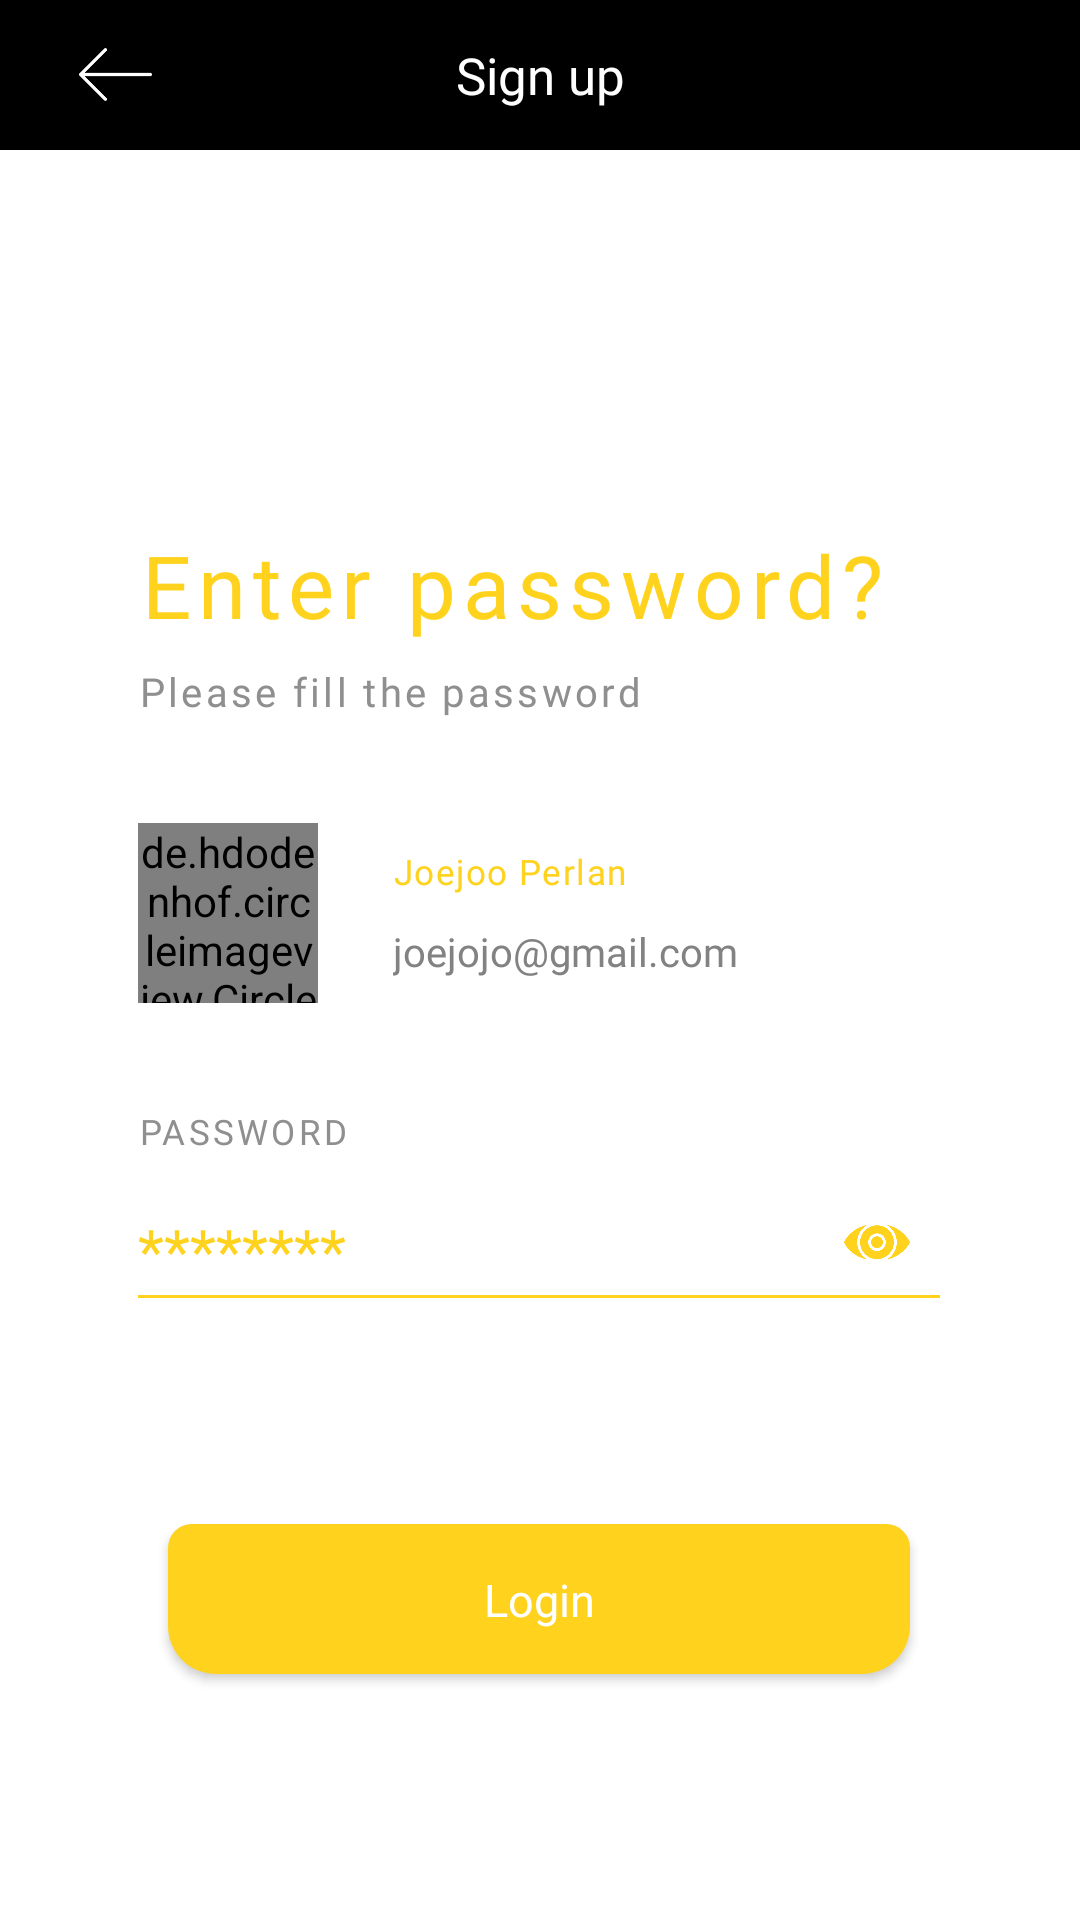

The Android layout XML behind this screen, and the referenced resources:
<!-- AndroidManifest.xml: application theme AppTheme -->
<!-- res/layout/activity_signup3.xml -->
<?xml version="1.0" encoding="utf-8"?>
<LinearLayout xmlns:android="http://schemas.android.com/apk/res/android"
    xmlns:app="http://schemas.android.com/apk/res-auto"
    xmlns:tools="http://schemas.android.com/tools"
    android:layout_width="match_parent"
    android:layout_height="match_parent"
    android:orientation="vertical"
    android:background="@color/white"
    tools:context=".Signup3Activity">

    <include layout="@layout/toolbar_signup"/>

    <LinearLayout
        android:layout_width="match_parent"
        android:layout_height="match_parent"
        android:layout_marginLeft="46dp"
        android:layout_marginRight="46.5dp"
        android:orientation="vertical">

        <TextView
            android:layout_width="wrap_content"
            android:layout_height="wrap_content"
            android:layout_marginTop="125.7dp"
            android:letterSpacing="0.0825"
            android:fontFamily="@font/roboto_bold"
            android:text="Enter password?"
            android:textColor="@color/yellow"
            android:textSize="29sp" />

        <TextView
            android:fontFamily="@font/roboto_regular"
            android:layout_width="wrap_content"
            android:layout_height="wrap_content"
            android:layout_marginTop="7dp"
            android:letterSpacing="0.0825"
            android:text="Please fill the password"
            android:textColor="@color/gray"
            android:textSize="13.3sp" />

        <LinearLayout
            android:layout_width="match_parent"
            android:layout_height="wrap_content"
            android:orientation="horizontal"
            android:layout_marginTop="35dp">

            <de.hdodenhof.circleimageview.CircleImageView
                xmlns:app="http://schemas.android.com/apk/res-auto"
                android:id="@+id/profile_image"
                android:layout_width="60dp"
                android:layout_height="60dp"
                android:src="@drawable/human"
                app:civ_border_width="0dp"
                app:civ_border_color="#FF000000"/>

            <LinearLayout
                android:layout_width="match_parent"
                android:layout_height="wrap_content"
                android:orientation="vertical"
                android:layout_gravity="center"
                android:layout_marginLeft="25dp">

                <TextView
                    android:fontFamily="@font/roboto_bold"
                    android:layout_width="wrap_content"
                    android:layout_height="wrap_content"
                    android:text="Joejoo Perlan"
                    android:textColor="@color/yellow"
                    android:letterSpacing="0.0425"
                    android:textSize="11.7sp"/>

                <EditText
                    android:fontFamily="@font/roboto_regular"
                    android:layout_width="match_parent"
                    android:layout_height="wrap_content"
                    android:hint="joejojo@gmail.com"
                    android:inputType="textEmailAddress"
                    android:background="#00000000"
                    android:layout_marginTop="9.5dp"
                    android:textColorHint="#828282"
                    android:textColor="#828282"
                    android:textSize="13.3sp"/>
            </LinearLayout>



        </LinearLayout>
        <TextView
            android:fontFamily="@font/roboto_regular"
            android:layout_width="wrap_content"
            android:layout_height="wrap_content"
            android:layout_marginTop="35dp"
            android:text="PASSWORD"
            android:letterSpacing="0.0925"
            android:textColor="@color/gray"
            android:textSize="11.5sp" />

        <LinearLayout
            android:layout_width="match_parent"
            android:layout_height="wrap_content"
            android:orientation="horizontal"
            android:layout_marginTop="18dp">



            <EditText
                android:fontFamily="@font/roboto_bold"
                android:layout_weight="1"
                android:layout_width="0dp"
                android:layout_height="wrap_content"
                android:hint="********"
                android:textColorHint="@color/yellow"
                android:maxLength="6"
                android:textSize="20sp"
                android:inputType="numberPassword"
                android:gravity="bottom"
                android:backgroundTint="@color/yellow"
                android:background="#00000000"/>

            <ImageView
                android:layout_width="22dp"
                android:layout_height="22dp"
                android:layout_marginRight="10dp"
                android:src="@drawable/show"/>
        </LinearLayout>

        <View
            android:layout_width="match_parent"
            android:layout_height="1dp"
            android:layout_marginTop="1.5dp"
            android:background="@color/yellow"/>

        <Button
            android:fontFamily="@font/roboto_regular"
            android:layout_width="match_parent"
            android:layout_height="50dp"
            android:text="Login"
            android:textColor="@color/white"
            android:gravity="center"
            android:layout_marginTop="75.2dp"
            android:textSize="15sp"
            android:textAllCaps="false"
            android:layout_marginRight="10dp"
            android:layout_marginLeft="10dp"
            android:background="@drawable/rect_yellow"/>
    </LinearLayout>

</LinearLayout>
<!-- res/layout/toolbar_signup.xml (included above) -->
<?xml version="1.0" encoding="utf-8"?>
<android.support.v7.widget.Toolbar xmlns:android="http://schemas.android.com/apk/res/android"
    android:layout_width="match_parent"
    android:layout_height="50dp"
    xmlns:app="http://schemas.android.com/apk/res-auto"
    android:background="@color/black">


        <ImageView
            android:id="@+id/back"
            android:layout_width="45dp"
            android:layout_height="25dp"
            android:src="@drawable/left_arrow"/>

        <TextView
            android:fontFamily="@font/roboto_regular"
            android:layout_width="wrap_content"
            android:layout_height="wrap_content"
            android:text="Sign up"
            android:layout_gravity="center"
            android:textColor="@color/white"
            android:textSize="17sp"/>

</android.support.v7.widget.Toolbar>
<!-- resources referenced by this layout -->
<resources>
  <color name="black">#000000</color>
  <color name="gray">#8f8f8f</color>
  <color name="white">#ffffff</color>
  <color name="yellow">#ffd21d</color>
  <!-- drawable left_arrow: png bitmap (drawable, 787 bytes) -->
  <!-- drawable rect_yellow (drawable) -->
  <shape xmlns:android="http://schemas.android.com/apk/res/android">
      <solid android:color="@color/yellow" />
      <stroke
          android:width="0dp"
          android:color="@color/yellow" />
      <padding
          android:bottom="15dp"
          android:left="10dp"
          android:right="10dp"
          android:top="15dp" />
      <corners
          android:bottomLeftRadius="16dp"
          android:bottomRightRadius="16dp"
          android:topLeftRadius="8dp"
          android:topRightRadius="8dp" />
  </shape>
  <!-- drawable show: png bitmap (drawable, 11102 bytes) -->
  <style name="AppTheme" parent="Theme.AppCompat.Light.NoActionBar">
          
          <item name="colorPrimary">@color/colorPrimary</item>
          <item name="colorPrimaryDark">@color/colorPrimaryDark</item>
          <item name="colorAccent">@color/colorAccent</item>
      </style>
  <color name="colorPrimary">#3F51B5</color>
  <color name="colorPrimaryDark">#303F9F</color>
  <color name="colorAccent">#FF4081</color>
</resources>
